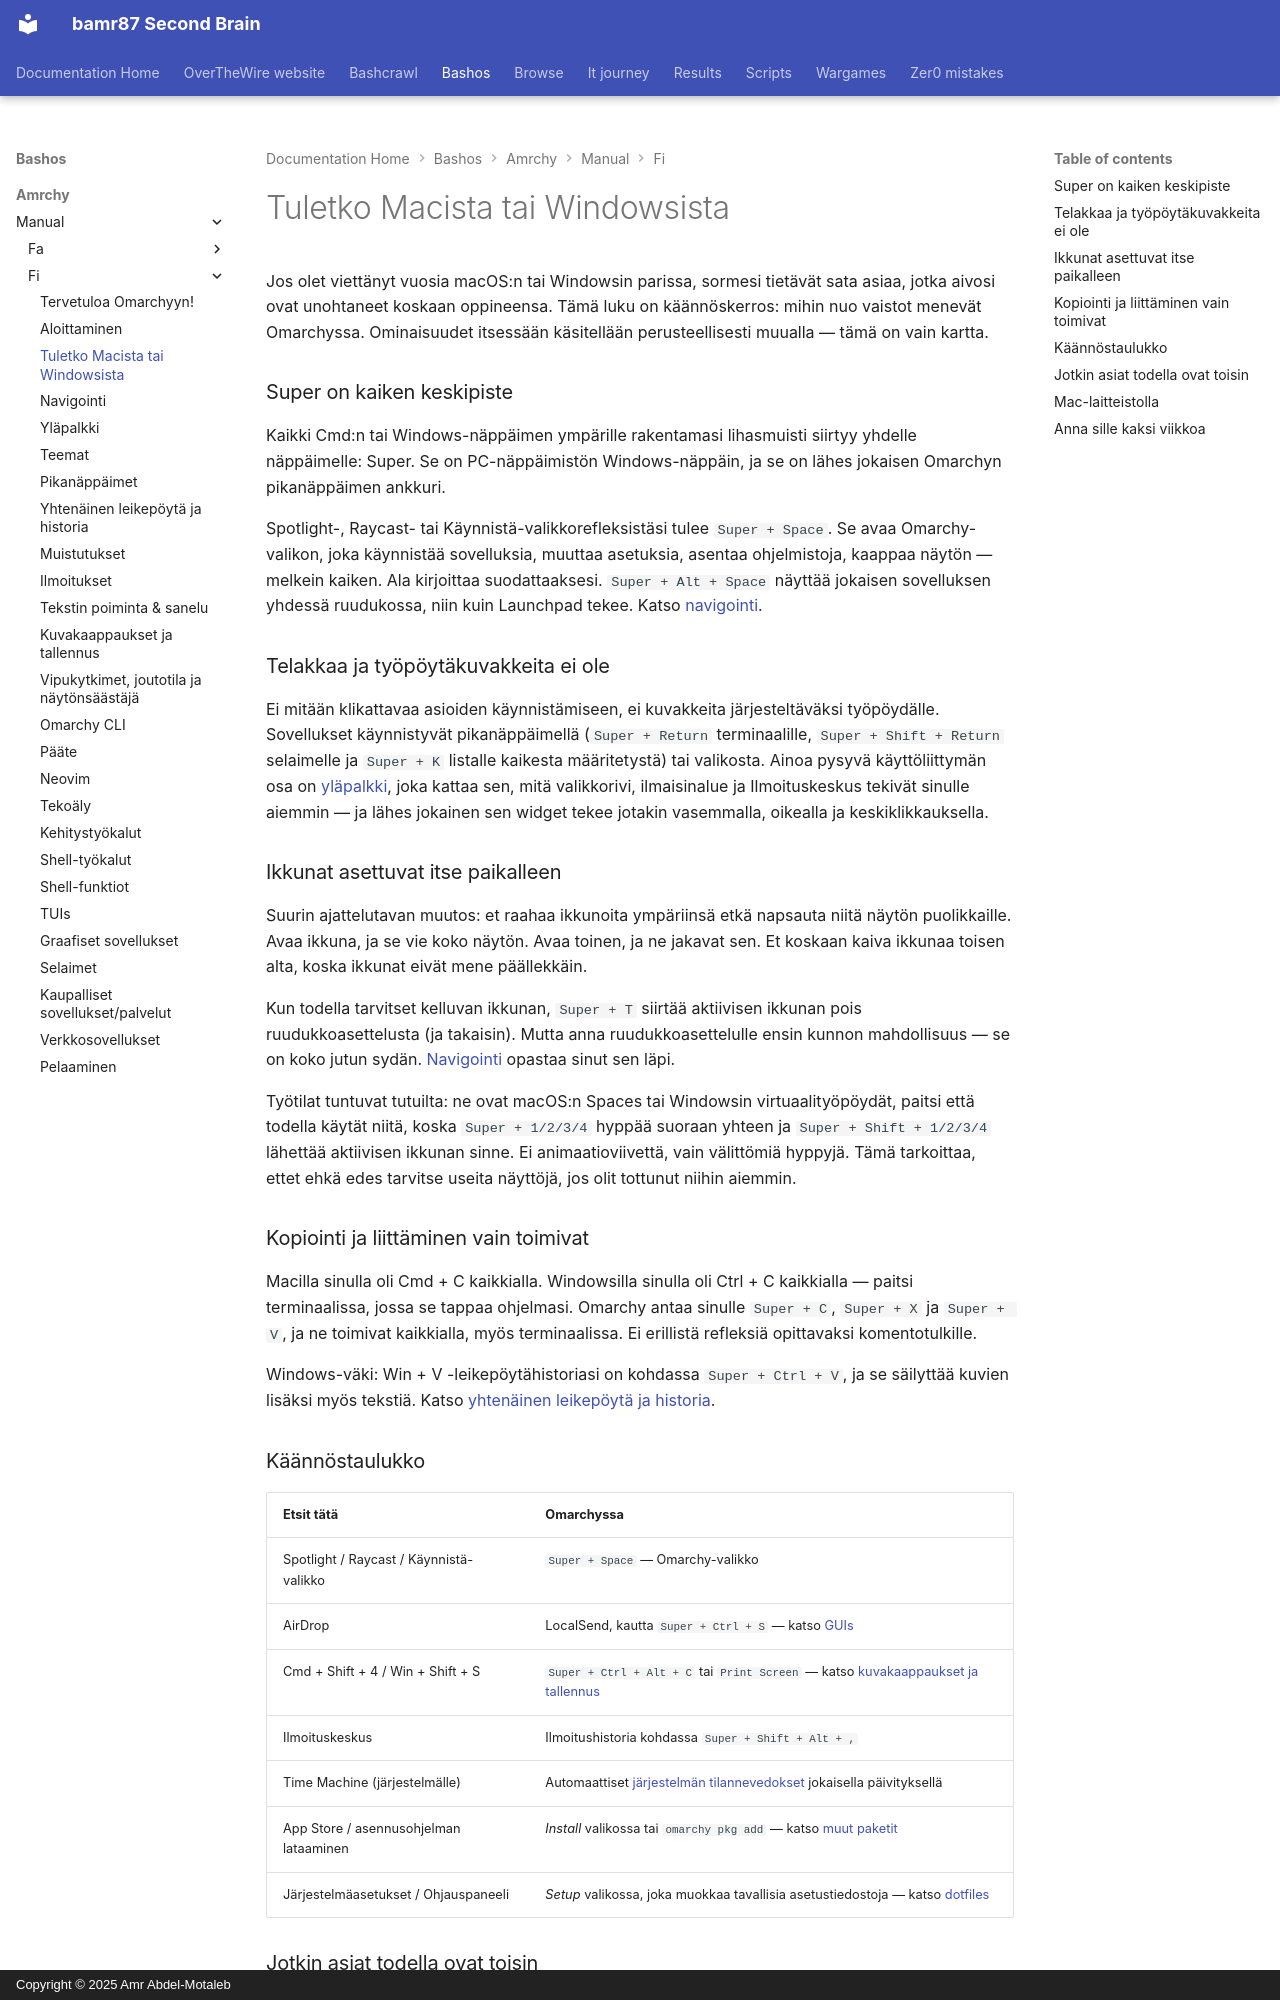

repository: bamr87/README · page: bashos/amrchy/manual/fi/03-coming-from-mac-or-windows/index.html · generator: mkdocs · copyright: Copyright © 2025 Amr Abdel-Motaleb

---
source_file: amrchy/manual/fi/03-coming-from-mac-or-windows.md
source_repo: bamr87/bashos
source_url: https://github.com/bamr87/bashos/blob/main/amrchy/manual/fi/03-coming-from-mac-or-windows.md
title: Tuletko Macista tai Windowsista
---
# Tuletko Macista tai Windowsista

Jos olet viettänyt vuosia macOS:n tai Windowsin parissa, sormesi tietävät sata asiaa, jotka aivosi ovat unohtaneet koskaan oppineensa. Tämä luku on käännöskerros: mihin nuo vaistot menevät Omarchyssa. Ominaisuudet itsessään käsitellään perusteellisesti muualla — tämä on vain kartta.

### Super on kaiken keskipiste

Kaikki Cmd:n tai Windows-näppäimen ympärille rakentamasi lihasmuisti siirtyy yhdelle näppäimelle: Super. Se on PC-näppäimistön Windows-näppäin, ja se on lähes jokaisen Omarchyn pikanäppäimen ankkuri.

Spotlight-, Raycast- tai Käynnistä-valikkorefleksistäsi tulee `Super + Space`. Se avaa Omarchy-valikon, joka käynnistää sovelluksia, muuttaa asetuksia, asentaa ohjelmistoja, kaappaa näytön — melkein kaiken. Ala kirjoittaa suodattaaksesi. `Super + Alt + Space` näyttää jokaisen sovelluksen yhdessä ruudukossa, niin kuin Launchpad tekee. Katso [navigointi](04-navigation.md).

### Telakkaa ja työpöytäkuvakkeita ei ole

Ei mitään klikattavaa asioiden käynnistämiseen, ei kuvakkeita järjesteltäväksi työpöydälle. Sovellukset käynnistyvät pikanäppäimellä (`Super + Return` terminaalille, `Super + Shift + Return` selaimelle ja `Super + K` listalle kaikesta määritetystä) tai valikosta. Ainoa pysyvä käyttöliittymän osa on [yläpalkki](05-the-top-bar.md), joka kattaa sen, mitä valikkorivi, ilmaisinalue ja Ilmoituskeskus tekivät sinulle aiemmin — ja lähes jokainen sen widget tekee jotakin vasemmalla, oikealla ja keskiklikkauksella.

### Ikkunat asettuvat itse paikalleen

Suurin ajattelutavan muutos: et raahaa ikkunoita ympäriinsä etkä napsauta niitä näytön puolikkaille. Avaa ikkuna, ja se vie koko näytön. Avaa toinen, ja ne jakavat sen. Et koskaan kaiva ikkunaa toisen alta, koska ikkunat eivät mene päällekkäin.

Kun todella tarvitset kelluvan ikkunan, `Super + T` siirtää aktiivisen ikkunan pois ruudukkoasettelusta (ja takaisin). Mutta anna ruudukkoasettelulle ensin kunnon mahdollisuus — se on koko jutun sydän. [Navigointi](04-navigation.md) opastaa sinut sen läpi.

Työtilat tuntuvat tutuilta: ne ovat macOS:n Spaces tai Windowsin virtuaalityöpöydät, paitsi että todella käytät niitä, koska `Super + 1/2/3/4` hyppää suoraan yhteen ja `Super + Shift + 1/2/3/4` lähettää aktiivisen ikkunan sinne. Ei animaatioviivettä, vain välittömiä hyppyjä. Tämä tarkoittaa, ettet ehkä edes tarvitse useita näyttöjä, jos olit tottunut niihin aiemmin.

### Kopiointi ja liittäminen vain toimivat

Macilla sinulla oli Cmd + C kaikkialla. Windowsilla sinulla oli Ctrl + C kaikkialla — paitsi terminaalissa, jossa se tappaa ohjelmasi. Omarchy antaa sinulle `Super + C`, `Super + X` ja `Super + V`, ja ne toimivat kaikkialla, myös terminaalissa. Ei erillistä refleksiä opittavaksi komentotulkille.

Windows-väki: Win + V -leikepöytähistoriasi on kohdassa `Super + Ctrl + V`, ja se säilyttää kuvien lisäksi myös tekstiä. Katso [yhtenäinen leikepöytä ja historia](08-unified-clipboard-history.md).

### Käännöstaulukko

| Etsit tätä | Omarchyssa |
| ------------- | ---------- |
| Spotlight / Raycast / Käynnistä-valikko | `Super + Space` — Omarchy-valikko |
| AirDrop | LocalSend, kautta `Super + Ctrl + S` — katso [GUIs](22-guis.md) |
| Cmd + Shift + 4 / Win + Shift + S | `Super + Ctrl + Alt + C` tai `Print Screen` — katso [kuvakaappaukset ja tallennus](12-screenshots-recording.md) |
| Ilmoituskeskus | Ilmoitushistoria kohdassa `Super + Shift + Alt + ,` |
| Time Machine (järjestelmälle) | Automaattiset [järjestelmän tilannevedokset](47-system-snapshots.md) jokaisella päivityksellä |
| App Store / asennusohjelman lataaminen | _Install_ valikossa tai `omarchy pkg add` — katso [muut paketit](29-other-packages.md) |
| Järjestelmäasetukset / Ohjauspaneeli | _Setup_ valikossa, joka muokkaa tavallisia asetustiedostoja — katso [dotfiles](31-dotfiles.md) |
